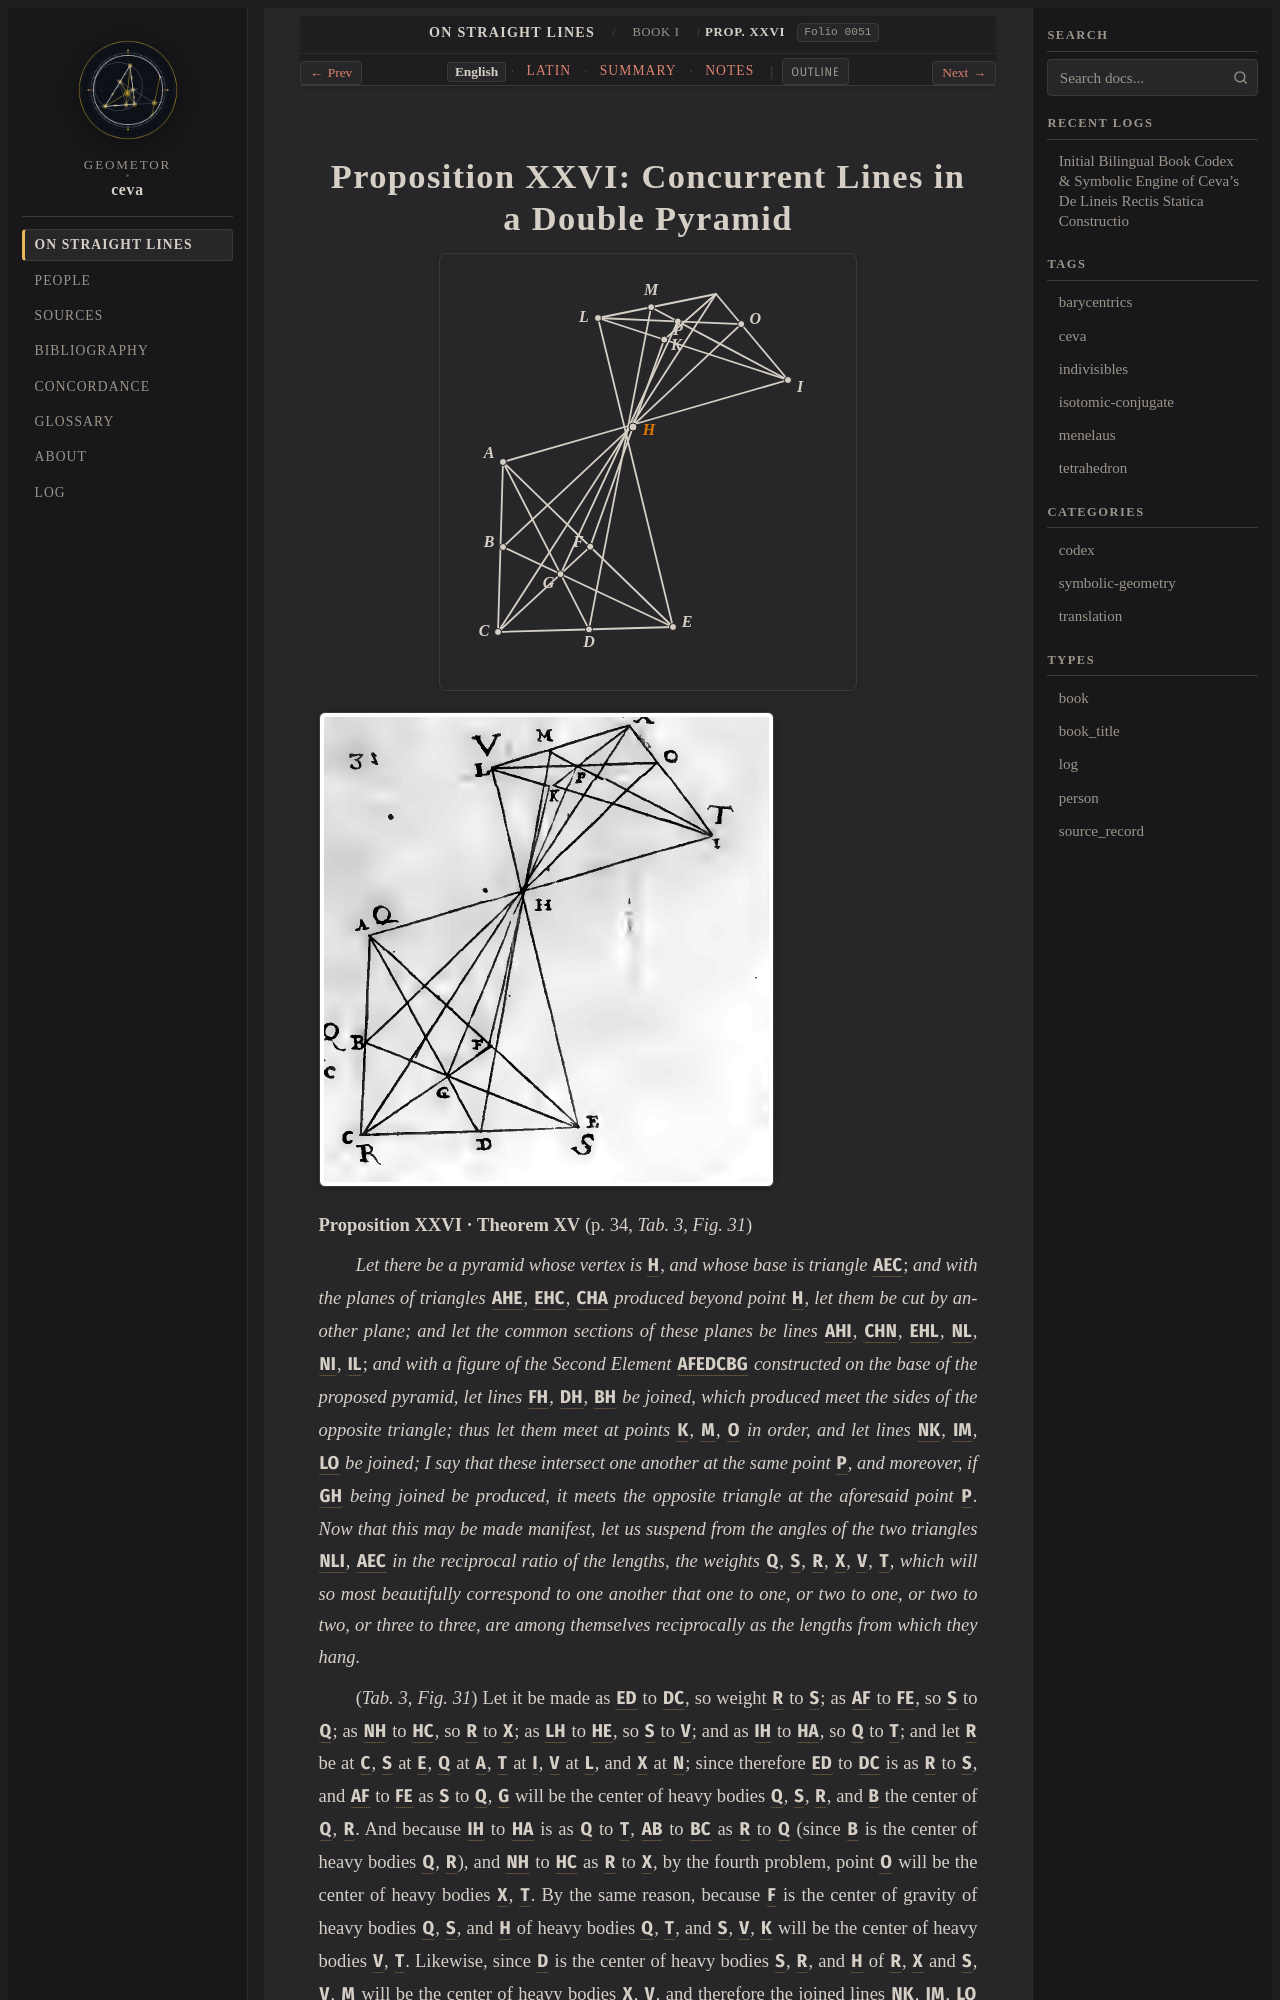

repository: geometor/ceva · page: de_lineis_rectis/liber_primus/prop_26/index.html · generator: sphinx

:layout: book
:order: 27
:canonical_id: liber_primus_prop_26
:breadcrumb_title: Prop. XXVI
:folio: 0051
:tracks: English: index | Latin: la | Summary: summary | Notes: notes

.. _liber-primus-prop-26:
.. _liber-primus-prop-26-en:
